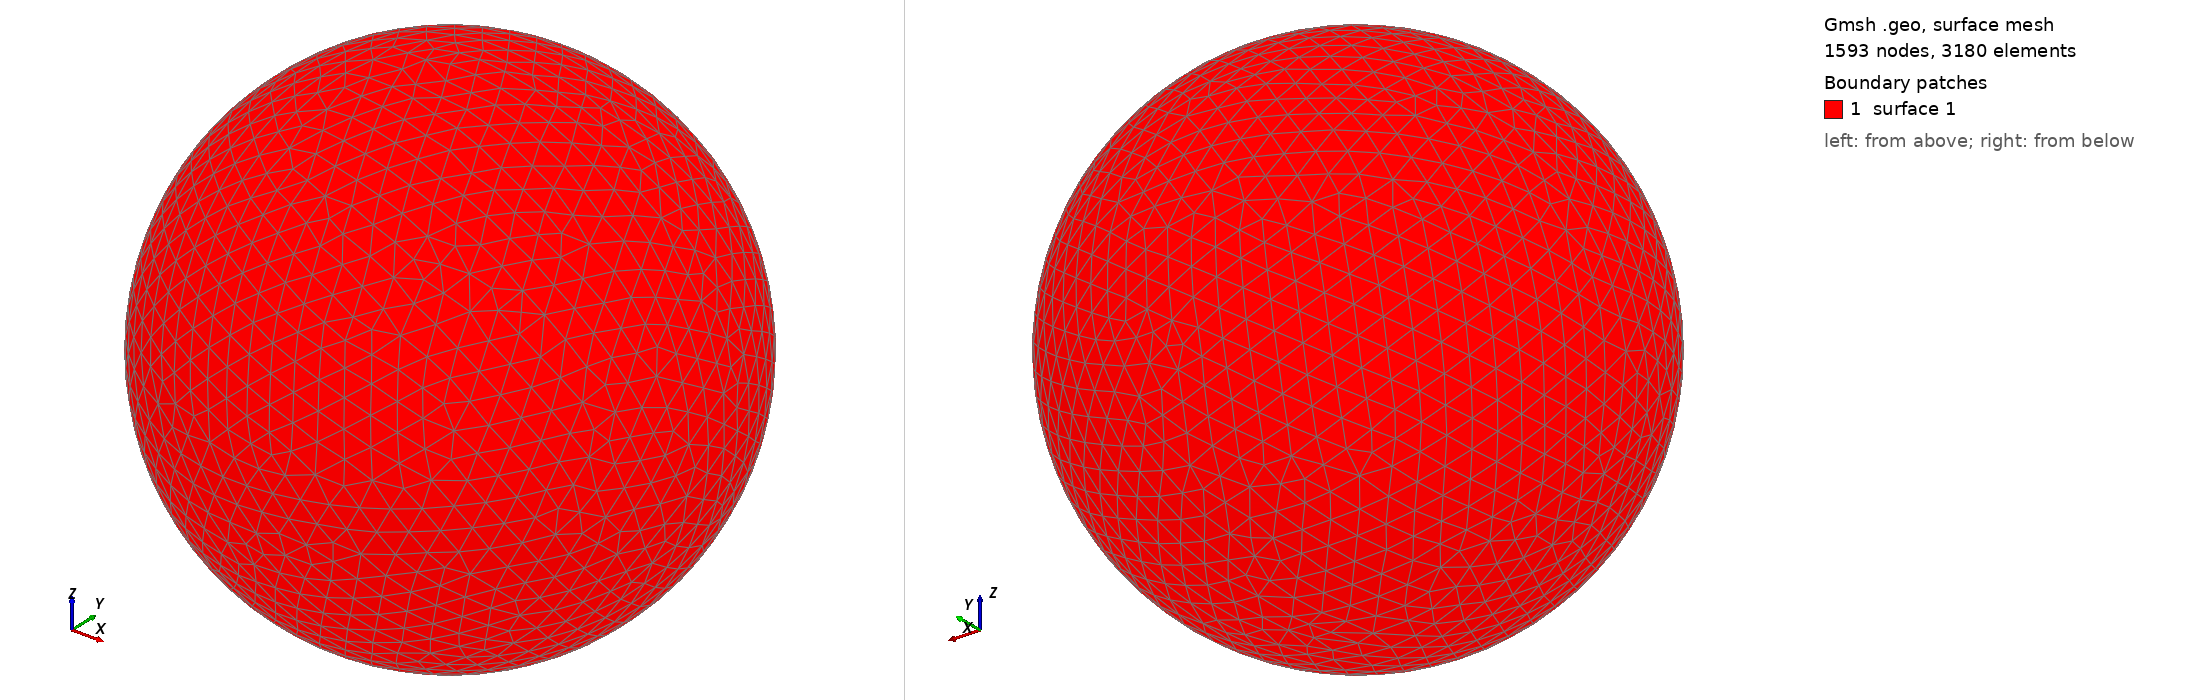

Gmsh geometry script, surface-meshed: 1593 nodes, 3180 surface elements. Boundary patches (legend numbers): 1 surface 1. Left view from above one corner, right view from below the opposite corner. The script declares no physical surfaces, so the legend lists its geometric surfaces. The drawing asked Gmsh for element sizes between 1% and 20% of the model's largest extent; the script's own settings can give other sizes.

=== shot1955.geo (drawn) ===
SetFactory("OpenCASCADE");
Point(1) = {0,0,0,0};
Sphere(1) = {0,0,0,0.09586000};
MeshSize{ PointsOf{ Surface{:}; } } = 0.009586000;
Mesh.ElementOrder=1;
Mesh.Format=39;
